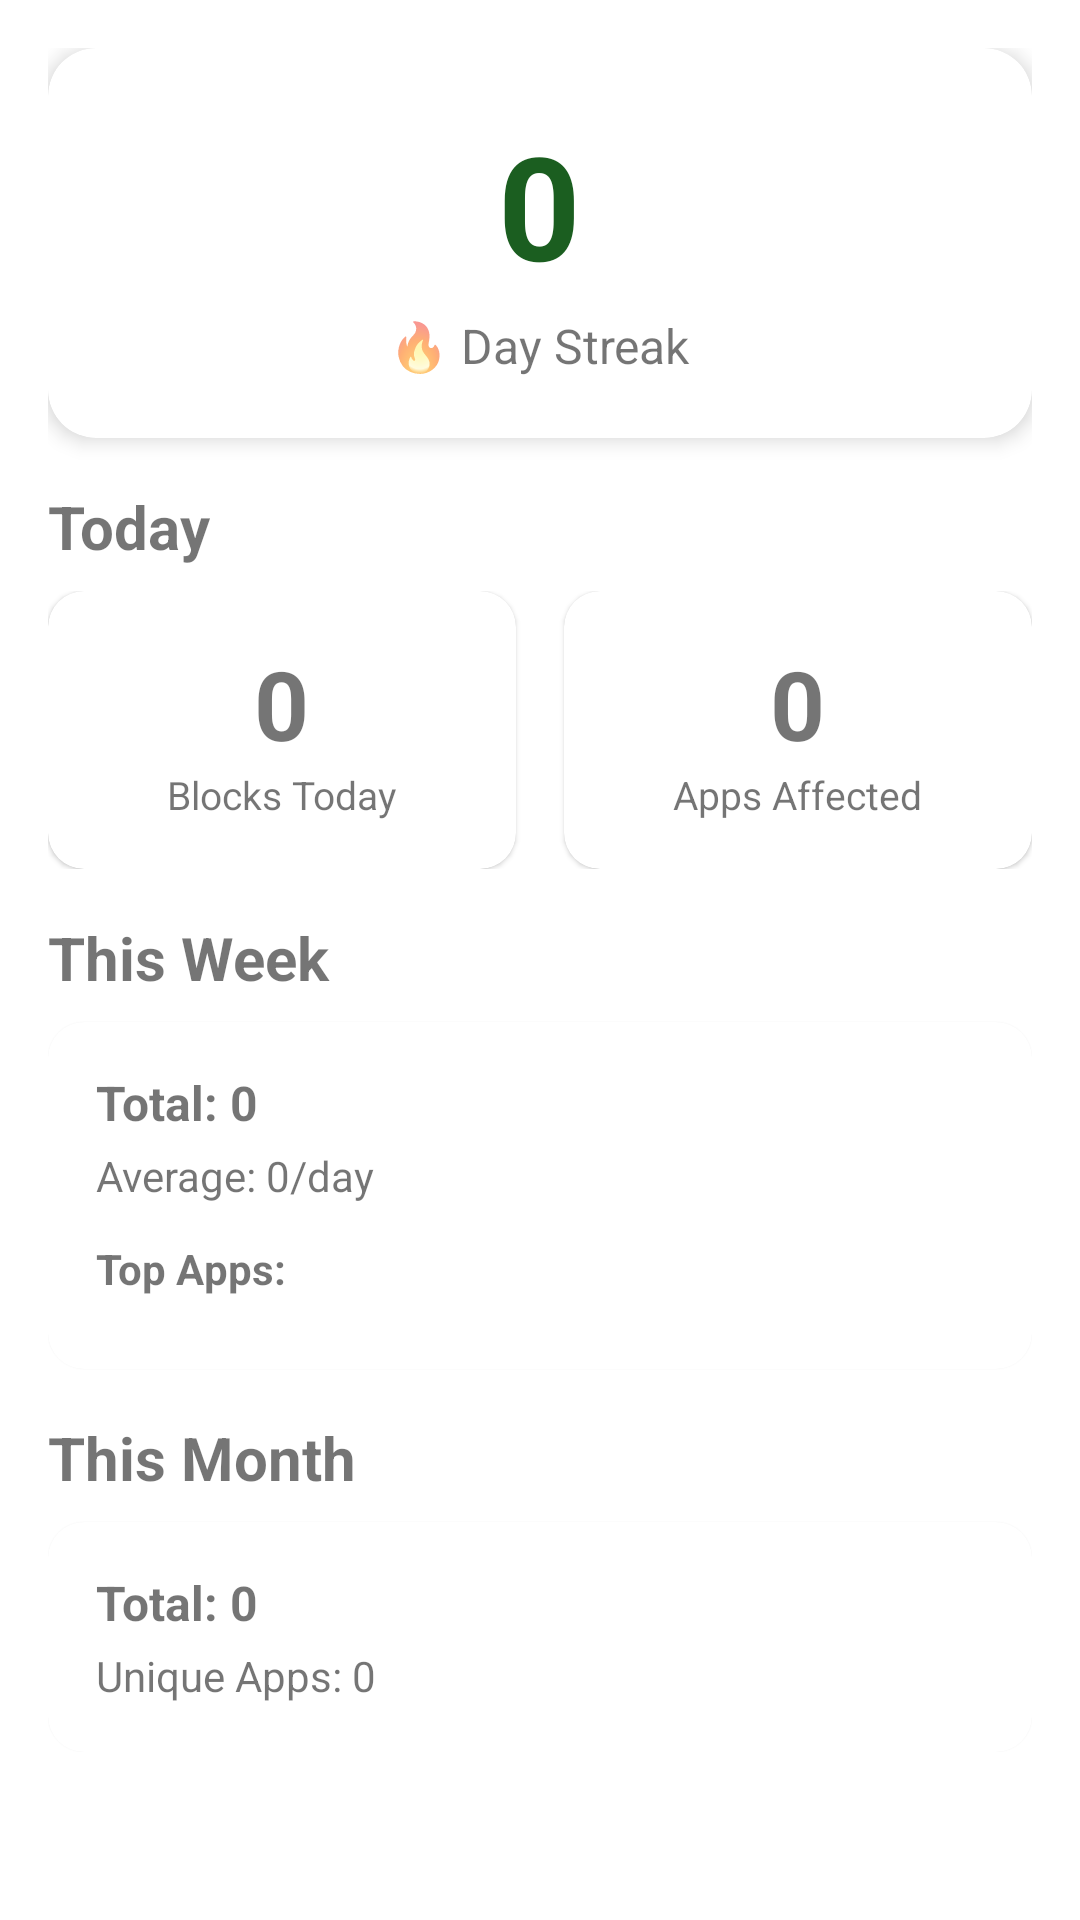

Reconstruct the res/layout file that produces this screen, plus the resources it refers to.
<!-- AndroidManifest.xml: application theme Theme.HaramBlur -->
<!-- res/layout/activity_stats.xml -->
<?xml version="1.0" encoding="utf-8"?>
<androidx.core.widget.NestedScrollView
    xmlns:android="http://schemas.android.com/apk/res/android"
    xmlns:app="http://schemas.android.com/apk/res-auto"
    android:layout_width="match_parent"
    android:layout_height="match_parent"
    android:background="?android:colorBackground">

    <LinearLayout
        android:layout_width="match_parent"
        android:layout_height="wrap_content"
        android:orientation="vertical"
        android:padding="16dp">

        
        <com.google.android.material.card.MaterialCardView
            android:layout_width="match_parent"
            android:layout_height="wrap_content"
            app:cardCornerRadius="16dp"
            app:cardElevation="4dp"
            android:layout_marginBottom="16dp">

            <LinearLayout
                android:layout_width="match_parent"
                android:layout_height="wrap_content"
                android:orientation="vertical"
                android:padding="20dp"
                android:gravity="center">

                <TextView
                    android:id="@+id/tvStreakDays"
                    android:layout_width="wrap_content"
                    android:layout_height="wrap_content"
                    android:text="0"
                    android:textSize="48sp"
                    android:textStyle="bold"
                    android:textColor="?attr/colorPrimary"/>

                <TextView
                    android:layout_width="wrap_content"
                    android:layout_height="wrap_content"
                    android:text="🔥 Day Streak"
                    android:textSize="16sp"
                    android:layout_marginTop="4dp"/>
            </LinearLayout>
        </com.google.android.material.card.MaterialCardView>

        
        <TextView
            android:layout_width="wrap_content"
            android:layout_height="wrap_content"
            android:text="Today"
            android:textSize="20sp"
            android:textStyle="bold"
            android:layout_marginBottom="8dp"/>

        <LinearLayout
            android:layout_width="match_parent"
            android:layout_height="wrap_content"
            android:orientation="horizontal"
            android:weightSum="2"
            android:layout_marginBottom="16dp">

            <com.google.android.material.card.MaterialCardView
                android:layout_width="0dp"
                android:layout_height="wrap_content"
                android:layout_weight="1"
                android:layout_marginEnd="8dp"
                app:cardCornerRadius="12dp">

                <LinearLayout
                    android:layout_width="match_parent"
                    android:layout_height="wrap_content"
                    android:orientation="vertical"
                    android:padding="16dp"
                    android:gravity="center">

                    <TextView
                        android:id="@+id/tvTodayBlocks"
                        android:layout_width="wrap_content"
                        android:layout_height="wrap_content"
                        android:text="0"
                        android:textSize="32sp"
                        android:textStyle="bold"/>

                    <TextView
                        android:layout_width="wrap_content"
                        android:layout_height="wrap_content"
                        android:text="Blocks Today"
                        android:textSize="13sp"/>
                </LinearLayout>
            </com.google.android.material.card.MaterialCardView>

            <com.google.android.material.card.MaterialCardView
                android:layout_width="0dp"
                android:layout_height="wrap_content"
                android:layout_weight="1"
                android:layout_marginStart="8dp"
                app:cardCornerRadius="12dp">

                <LinearLayout
                    android:layout_width="match_parent"
                    android:layout_height="wrap_content"
                    android:orientation="vertical"
                    android:padding="16dp"
                    android:gravity="center">

                    <TextView
                        android:id="@+id/tvTodayApps"
                        android:layout_width="wrap_content"
                        android:layout_height="wrap_content"
                        android:text="0"
                        android:textSize="32sp"
                        android:textStyle="bold"/>

                    <TextView
                        android:layout_width="wrap_content"
                        android:layout_height="wrap_content"
                        android:text="Apps Affected"
                        android:textSize="13sp"/>
                </LinearLayout>
            </com.google.android.material.card.MaterialCardView>
        </LinearLayout>

        
        <TextView
            android:layout_width="wrap_content"
            android:layout_height="wrap_content"
            android:text="This Week"
            android:textSize="20sp"
            android:textStyle="bold"
            android:layout_marginBottom="8dp"/>

        <com.google.android.material.card.MaterialCardView
            android:layout_width="match_parent"
            android:layout_height="wrap_content"
            app:cardCornerRadius="12dp"
            android:layout_marginBottom="16dp">

            <LinearLayout
                android:layout_width="match_parent"
                android:layout_height="wrap_content"
                android:orientation="vertical"
                android:padding="16dp">

                <TextView
                    android:id="@+id/tvWeeklyTotal"
                    android:layout_width="wrap_content"
                    android:layout_height="wrap_content"
                    android:text="Total: 0"
                    android:textSize="16sp"
                    android:textStyle="bold"/>

                <TextView
                    android:id="@+id/tvWeeklyAvg"
                    android:layout_width="wrap_content"
                    android:layout_height="wrap_content"
                    android:text="Average: 0/day"
                    android:textSize="14sp"
                    android:layout_marginTop="4dp"/>

                <TextView
                    android:layout_width="wrap_content"
                    android:layout_height="wrap_content"
                    android:text="Top Apps:"
                    android:textSize="14sp"
                    android:textStyle="bold"
                    android:layout_marginTop="12dp"/>

                <androidx.recyclerview.widget.RecyclerView
                    android:id="@+id/rvTopApps"
                    android:layout_width="match_parent"
                    android:layout_height="wrap_content"
                    android:layout_marginTop="8dp"
                    android:nestedScrollingEnabled="false"/>
            </LinearLayout>
        </com.google.android.material.card.MaterialCardView>

        
        <TextView
            android:layout_width="wrap_content"
            android:layout_height="wrap_content"
            android:text="This Month"
            android:textSize="20sp"
            android:textStyle="bold"
            android:layout_marginBottom="8dp"/>

        <com.google.android.material.card.MaterialCardView
            android:layout_width="match_parent"
            android:layout_height="wrap_content"
            app:cardCornerRadius="12dp">

            <LinearLayout
                android:layout_width="match_parent"
                android:layout_height="wrap_content"
                android:orientation="vertical"
                android:padding="16dp">

                <TextView
                    android:id="@+id/tvMonthlyTotal"
                    android:layout_width="wrap_content"
                    android:layout_height="wrap_content"
                    android:text="Total: 0"
                    android:textSize="16sp"
                    android:textStyle="bold"/>

                <TextView
                    android:id="@+id/tvMonthlyApps"
                    android:layout_width="wrap_content"
                    android:layout_height="wrap_content"
                    android:text="Unique Apps: 0"
                    android:textSize="14sp"
                    android:layout_marginTop="4dp"/>
            </LinearLayout>
        </com.google.android.material.card.MaterialCardView>

    </LinearLayout>
</androidx.core.widget.NestedScrollView>
<!-- resources referenced by this layout -->
<resources>
  <style name="Theme.HaramBlur" parent="Theme.MaterialComponents.DayNight.DarkActionBar">
          <item name="colorPrimary">@color/primary</item>
          <item name="colorPrimaryDark">@color/primary_dark</item>
          <item name="colorAccent">@color/accent</item>
      </style>
  <color name="primary">#1B5E20</color>
  <color name="primary_dark">#003300</color>
  <color name="accent">#43A047</color>
</resources>
